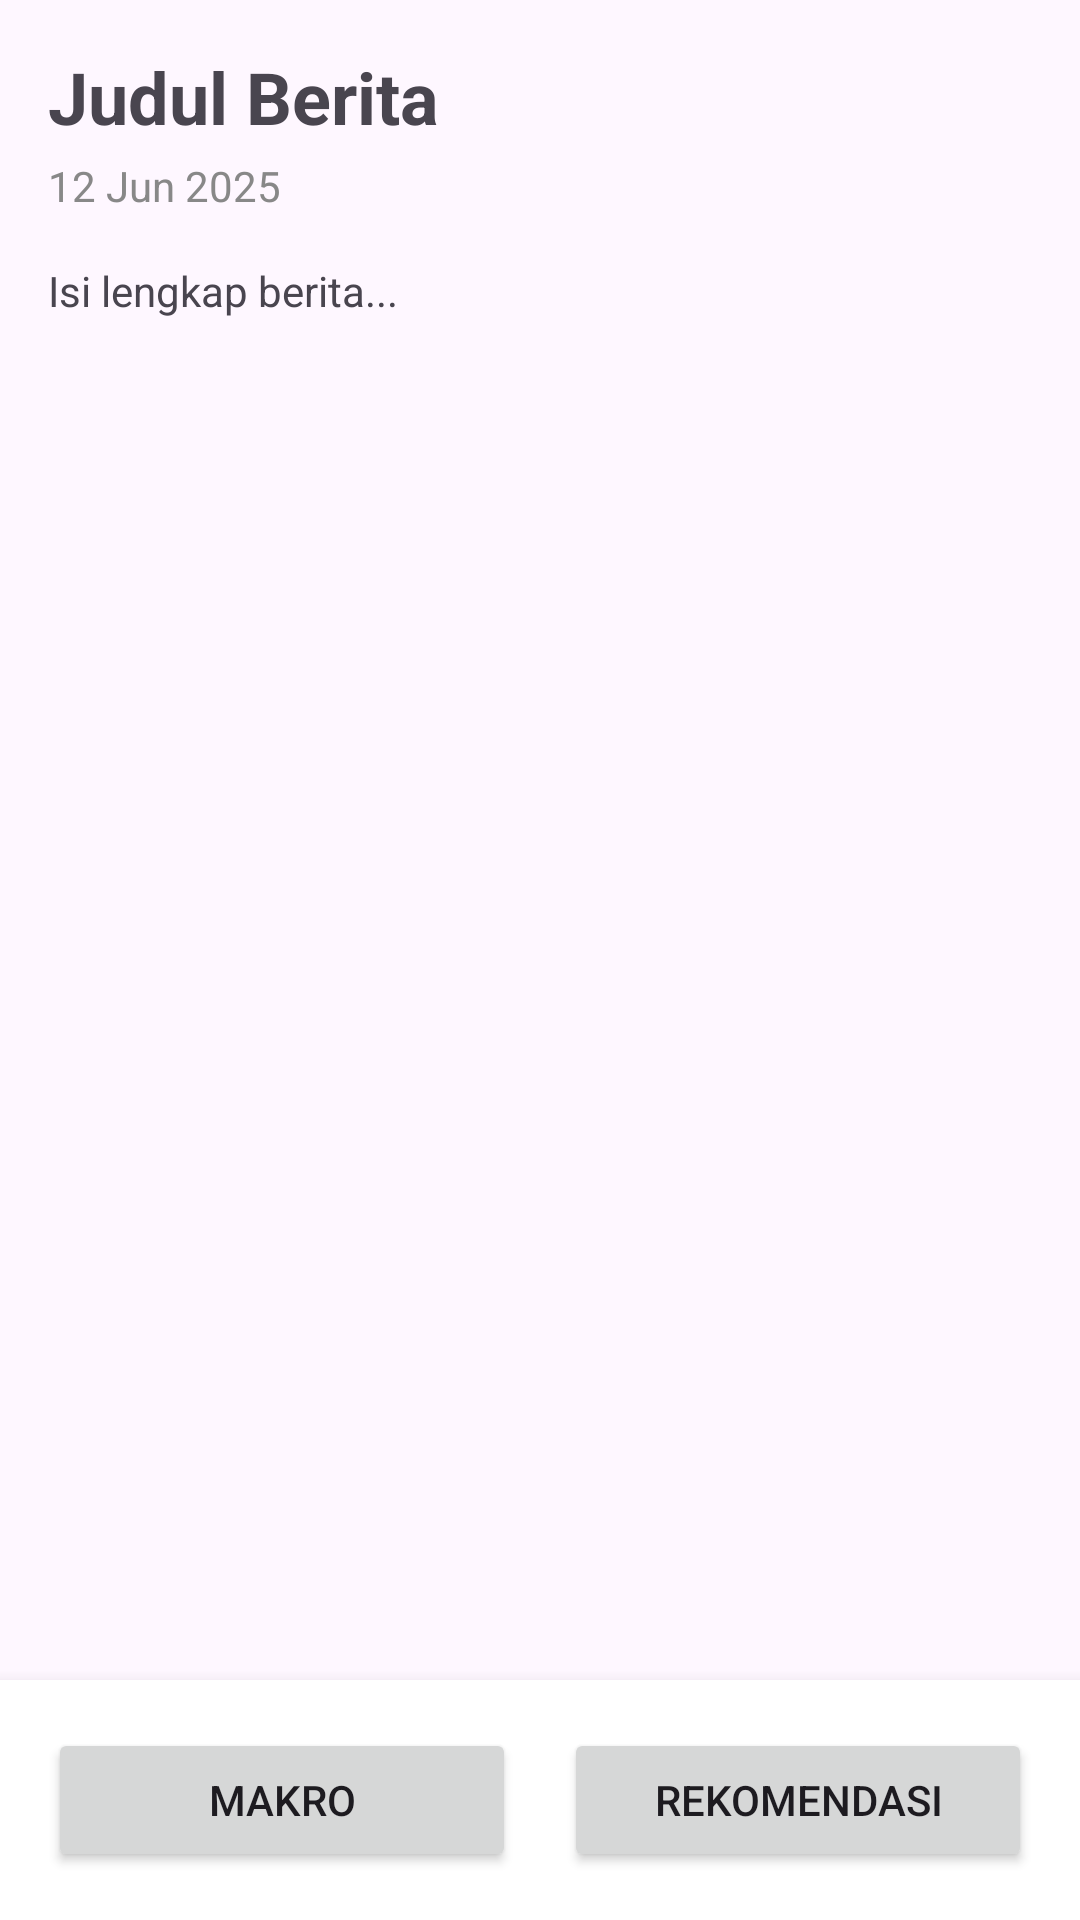

Produce the Android XML layout that renders to this screen, including the resource entries it uses.
<!-- AndroidManifest.xml: application theme Theme.UIClient -->
<!-- res/layout/activity_detail.xml -->
<?xml version="1.0" encoding="utf-8"?>
<androidx.constraintlayout.widget.ConstraintLayout xmlns:android="http://schemas.android.com/apk/res/android"
    xmlns:app="http://schemas.android.com/apk/res-auto"
    xmlns:tools="http://schemas.android.com/tools"
    android:id="@+id/main"
    android:layout_width="match_parent"
    android:layout_height="match_parent"
    tools:context=".DetailActivity">

    <ScrollView
        android:id="@+id/scrollView"
        android:padding="16dp"
        android:layout_width="match_parent"
        android:layout_height="0dp"
        app:layout_constraintTop_toTopOf="parent"
        app:layout_constraintBottom_toTopOf="@+id/buttonContainer">

        <LinearLayout
            android:orientation="vertical"
            android:layout_width="match_parent"
            android:layout_height="wrap_content">

            <TextView
                android:id="@+id/detailTitle"
                android:text="Judul Berita"
                android:textSize="24sp"
                android:textStyle="bold"
                android:layout_width="match_parent"
                android:layout_height="wrap_content"/>

            <TextView
                android:id="@+id/detailTime"
                android:text="12 Jun 2025"
                android:textColor="#888888"
                android:layout_marginTop="4dp"
                android:layout_width="match_parent"
                android:layout_height="wrap_content"/>

            <TextView
                android:id="@+id/detailContent"
                android:text="Isi lengkap berita..."
                android:layout_marginTop="16dp"
                android:layout_width="match_parent"
                android:layout_height="wrap_content"/>
        </LinearLayout>
    </ScrollView>

    <LinearLayout
        android:id="@+id/buttonContainer"
        android:layout_width="match_parent"
        android:layout_height="wrap_content"
        android:orientation="horizontal"
        android:padding="16dp"
        android:background="@android:color/white"
        android:elevation="8dp"
        app:layout_constraintBottom_toBottomOf="parent"
        app:layout_constraintStart_toStartOf="parent"
        app:layout_constraintEnd_toEndOf="parent">

        <Button
            android:id="@+id/buttonMacro"
            android:layout_width="0dp"
            android:layout_height="wrap_content"
            android:layout_weight="1"
            android:text="Makro"
            android:layout_marginEnd="8dp"/>

        <Button
            android:id="@+id/buttonRecommendation"
            android:layout_width="0dp"
            android:layout_height="wrap_content"
            android:layout_weight="1"
            android:text="Rekomendasi"
            android:layout_marginStart="8dp"/>
    </LinearLayout>

</androidx.constraintlayout.widget.ConstraintLayout>
<!-- resources referenced by this layout -->
<resources>
  <style name="Theme.UIClient" parent="Base.Theme.UIClient" />
  <style name="Base.Theme.UIClient" parent="Theme.Material3.DayNight">
          
          
      </style>
</resources>
